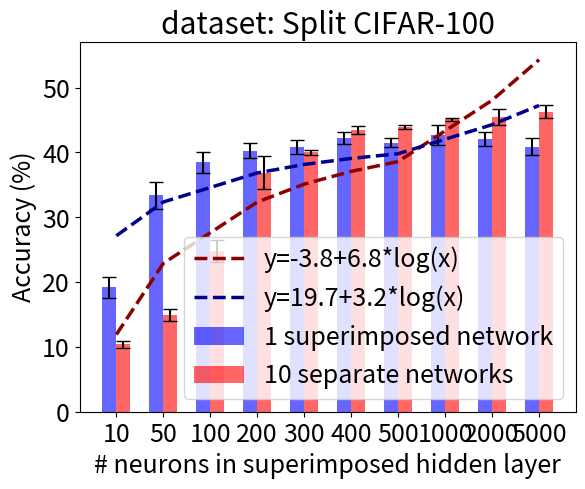
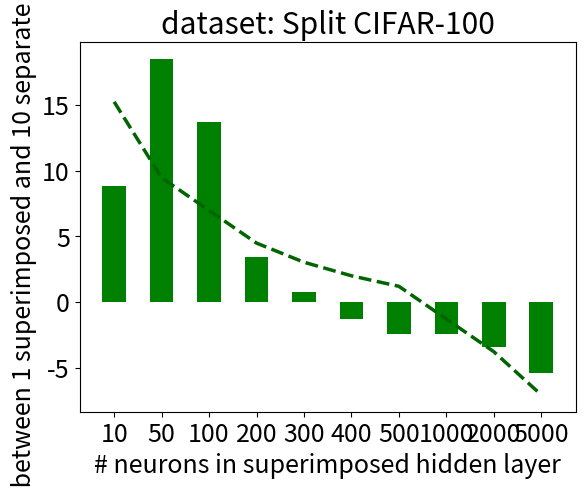

Recreate these plots in Python, in order.
import math
import numpy as np
import matplotlib.pyplot as plt


def plot_histogram(data, x_label, y_label, bins):
    """
    Plot histogram.

    :param data: numbers in a list
    :param x_label: label on x axis
    :param y_label: label on y axis
    :param bins: number of bins in a histogram
    :return: None
    """
    plt.hist(data, density=False, bins=bins)
    plt.xlabel(x_label)
    plt.ylabel(y_label)
    plt.show()


def plot_multiple_histograms(data, num_tasks, metrics, title, colors, y_label, y_min):
    """
    Plot multiple vertical bars for each task.

    :param data: dictionary with mean and std data for each task
    :param num_tasks: number of tasks trained
    :param metrics: list of strings - possibilities: 'acc', 'auroc', 'auprc'
    :param title: plot title (string)
    :param colors: list of colors used for bars (len(colors)=len(metrics))
    :param y_label: label of axis y (string)
    :param y_min: minimum y value
    :return: None
    """
    metrics_names = {
        'acc': 'Accuracy',
        'auroc': 'AUROC',
        'auprc': 'AUPRC'
    }

    # # if you want separate average accuracies for NLP tasks only, CV tasks only and both, uncomment the lines below
    # metrics_names = {
    #     'acc': 'NLP only average',
    #     'auroc': 'CV only average',
    #     'auprc': 'Total average'
    # }

    font = {'size': 20}
    plt.rc('font', **font)
    plt.grid(axis='y')

    bar_width = 0.5
    for i, m in enumerate(metrics):
        heights = [data[i][m] for i in range(num_tasks)]
        x_pos = [(n * len(metrics)) + (i * bar_width) for n in range(num_tasks)]
        plt.bar(x_pos, heights, width=bar_width, color=colors[i], edgecolor='black',
                yerr=[data[i]['std_' + m] for i in range(num_tasks)], capsize=7, label=metrics_names[m])

        # # plot numbers of mean (height) on every bar
        # for j, x in enumerate(x_pos):
        #     plt.text(x - 0.2, y_min + 1, round(heights[j], 1), {'size': 10})

    ax = plt.gca()
    ax.set_ylim([y_min, 100])

    plt.xticks([(i * len(metrics)) + (math.floor(len(metrics) / 2) * bar_width) for i in range(num_tasks)],
               ['Task 1' if i == 0 else 'Task 1-%d' % (i+1) for i in range(num_tasks)])

    plt.ylabel(y_label)
    # plt.title(title)
    plt.legend()
    plt.show()


def plot_multiple_results(num_tasks, num_epochs, first_average, means, stds, legend_lst, title, colors, x_label, y_label, vertical_lines_x, vl_min, vl_max, show_CI=True, text_strings=None):
    """
    Plot more lines from the saved results on the same plot with additional information.

    :param num_tasks: number of tasks trained
    :param num_epochs: number of epochs per task
    :param first_average: string - show results on 'first' task only or the 'average' results until current task index
    :param means: list - [mean_acc, mean_auroc, mean_auprc]
    :param stds: list - [std_acc, std_auroc, std_auprc]
    :param legend_lst: list of label values (len(legend_lst)=len(means))
    :param title: plot title (string)
    :param colors: list of colors used for lines (len(colors)=len(means))
    :param x_label: label of axis x (string)
    :param y_label: label of axis y (string)
    :param vertical_lines_x: x values of where to draw vertical lines
    :param vl_min: vertical lines minimum y value
    :param vl_max: vertical lines maximum y value
    :param show_CI: show confidence interval range (boolean)
    :param text_strings: optional list of text strings to add to the bottom of vertical lines
    :return: None
    """
    font = {'size': 18}
    plt.rc('font', **font)
    plt.grid(axis='y')

    if num_tasks * num_epochs == len(means[0]):
        # plot horizontal lines to explain learning
        for i in range(num_tasks):
            x_min = i * num_epochs if i == 0 else (i * num_epochs) - 1
            x_max = ((i + 1) * num_epochs) - 1
            plt.hlines(y=103, xmin=x_min, xmax=x_max)
            plt.vlines(x=x_min, ymin=102, ymax=104)
            plt.vlines(x=x_max, ymin=102, ymax=104)

            plt.text(x=x_min + 1, y=104, fontsize=12,
                     s='Learning %s; Results for %s' % (str(i+1), str(1) if first_average == 'first' else '1-%s' % (i+1) if i != 0 else str(1)))

    # plot lines with confidence intervals
    i = 0
    for mean, std in zip(means, stds):
        # plot the shaded range of the confidence intervals (mean +/- std)
        if show_CI:
            up_limit = mean + std
            up_limit[up_limit > 100] = 100  # cut accuracies above 100
            down_limit = mean - std
            plt.fill_between(range(len(std)), up_limit, down_limit, color=colors[i], alpha=0.25)

        # plot the mean on top
        plt.plot(range(len(mean)), mean, colors[i], linewidth=3)

        i += 1

    if legend_lst:
        plt.legend(legend_lst, loc='lower left')
    plt.xlabel(x_label)
    plt.ylabel(y_label)
    plt.title(title)
    plt.vlines(vertical_lines_x, vl_min, vl_max, colors='k', linestyles='dashed', linewidth=2, alpha=0.5)
    if text_strings is not None:
        for i in range(len(text_strings)):
            plt.text(vertical_lines_x[i] + 0.5, vl_min, text_strings[i], color='k', alpha=0.5)
    plt.show()


def plot_task_results(data, method_names, markers, colors, x_ticks, x_label, y_label):
    """
    Plot results for different methods.

    :param data: 2D list of results with the shape (num_methods, num_tasks)
    :param method_names: list of methods' names (len=num_methods)
    :param markers: list of point markers (len=num_methods)
    :param colors: list of colors (len=num_methods)
    :param x_ticks: list of strings to show at x axis (len=num_tasks)
    :param x_label: label of axis x (string)
    :param y_label: label of axis y (string)
    :return: None
    """
    font = {'size': 25}
    plt.rc('font', **font)
    plt.grid(axis='y')

    # plt.yticks([75, 80, 85, 90, 95])

    x = list(range(1, 7))

    for i, method_res in enumerate(data):
        plt.plot(x, method_res, label=method_names[i], linestyle='--', color=colors[i], marker=markers[i],
                 linewidth=2, markersize=12)

    plt.xticks(x, x_ticks)
    plt.xlabel(x_label)
    plt.ylabel(y_label)
    plt.legend()
    plt.show()


def plot_heatmap(data, full_value):
    """
    Plot heatmap for the ablation study.

    :param data: 2D list of shape (num_layers, num_layers)
    :param full_value: value of the result without ablation
    :return: None
    """
    import seaborn as sns
    import numpy as np

    font = {'size': 25}
    plt.rc('font', **font)

    data = np.array(data)
    data[data == 0] = full_value

    relative_diff = (-1 + (data / full_value)) * 100

    ax = sns.heatmap(relative_diff, cmap=sns.color_palette("Blues_r", as_cmap=True), linecolor='black', linewidth=1, square=True)

    for i in range(len(data)):
        for j in range(len(data[i])):
            if relative_diff[i, j] < 0:   # upper triangle
                text = ax.text(j + 0.5, i + 0.5, round(relative_diff[i, j], 1), ha="center", va="center", color="black")

    ax.set_xticklabels(list(range(1, 7)))
    ax.set_yticklabels(list(range(1, 7)))

    plt.xlabel('last ablated layer')
    plt.ylabel('first ablated layer')
    plt.show()


def plot_accuracies_all_tasks(data, num_tasks, title, task_names):
    """
    Plot accuracies of all previous tasks like vertical bars.

    :param data: (all_tasks_accuracies_mean, all_tasks_accuracies_std), both are (num_tasks x num_tasks) lower triangular matrices
    :param num_tasks: number of tasks trained
    :param title: plot title (string)
    :param task_names: list of tasks' names as strings
    :return: None

    """
    font = {'size': 15}
    plt.rc('font', **font)

    # # dict of precalculated tasks' upper bound accuracies if trained from scratch (from randomly initialized network)
    # upper_bound_accuracies_std = {
    #     'HS': [87.5, 0.6],
    #     'SA': [72.9, 0.4],
    #     'S': [99.0, 0.5],
    #     'SA_2': [68.5, 1.6],
    #     'C': [97.0, 0.2],
    #     'CIF1': [41.7, 2.4],
    #     'CIF2': [40.1, 3.0],
    #     'CIF3': [46.5, 1.2],
    #     'CIF4': [43.3, 1.6],
    #     'CIF5': [48.7, 1.8]
    # }

    # create 10 sections with varying number of bars
    sections = []
    for i in range(1, num_tasks + 1):
        section = [data[0][i - 1, j] for j in range(i)]
        # section.append(upper_bound_accuracies_std[task_names[i-1]][0])
        sections.append(section)

    # create a figure and axis object
    fig, ax = plt.subplots()

    # set the x and y limits of the plot
    # ax.set_xlim(0, 75)
    # ax.set_ylim(0, 100)

    ax.set_xlim(0, 65)
    ax.set_ylim(0, 100)

    # define a list of colors to use for the bars
    colors = {
        'HS': '#1f77b4',
        'SA': '#ff7f0e',
        'S': '#2ca02c',
        'SA_2': '#d62728',
        'C': '#9467bd',
        'CIF1': '#8c564b',
        'CIF2': '#e377c2',
        'CIF3': '#7f7f7f',
        'CIF4': '#bcbd22',
        'CIF5': '#17becf',
        'CIF6': '#1f77b4',
        'CIF7': '#ff7f0e',
        'CIF8': '#2ca02c',
        'CIF9': '#d62728',
        'CIF10': '#9467bd'
    }

    # plot each section as a set of bars with unique colors
    x_pos = 1
    tick_positions = []
    tick_labels = []
    for i, section in enumerate(sections):
        bar_num = 1
        x_values = [x_pos + j for j in range(len(section))]
        y_values = section
        for j in range(len(section)):
            # to add a bar for upper bound (ub) / separate networks (sn)
            ''' 
            if j == len(section) - 1:   # last bar --> upper bound (ub) / separate networks (sn)
                ax.bar(x_values[j], y_values[j], yerr=upper_bound_accuracies_std[task_names[i]][1], capsize=3, color='0.25')
                # ax.text(x_values[j], 2, 'ub', ha='center', fontsize=8, color='white')
                ax.text(x_values[j], 2, 'sn', ha='center', fontsize=8, color='white')
            else:
                ax.bar(x_values[j], y_values[j], yerr=data[1][i, j], capsize=3, color=colors[task_names[j]])
                ax.text(x_values[j], 2, f'{bar_num}', ha='center', fontsize=10)
                bar_num += 1
            '''
            ax.bar(x_values[j], y_values[j], yerr=data[1][i, j], capsize=3, color=colors['CIF' + str(j+1)])
            ax.text(x_values[j], 2, f'{bar_num}', ha='center', fontsize=10)
            bar_num += 1
        tick_positions.append(np.mean(x_values))
        if i == 0:
            tick_labels.append('Task 1')
        else:
            tick_labels.append(f'Task 1-{i + 1}')
        x_pos += len(section) + 1

    # add labels and title
    ax.set_ylabel('Accuracy (%)')
    ax.set_title(title)

    # set the xticks to be section names instead of numbers
    ax.set_xticks(tick_positions)
    ax.set_xticklabels(tick_labels, fontsize=11)

    # show the plot
    plt.show()


def plot_superposition_capacity(superposition_acc_mean, separate_networks_acc_mean,
                                superposition_acc_std, separate_networks_acc_std, title):
    """
    Plot how superposition capacity changes with enlarging the network
    Comparison of 10 separate networks and 1 superposition network accuracies.

    :param superposition_acc_mean: list of mean accuracies for 1 superimposed network with N neurons in the hidden layer
    :param separate_networks_acc_mean: list of mean accuracies for 10 separate networks with N/10 neurons in the hidden layer
    :param superposition_acc_std: list of accuracies' standard deviation for 1 superimposed network with N neurons in the hidden layer
    :param separate_networks_acc_std: list of accuracies' standard deviation for 10 separate networks with N/10 neurons in the hidden layer
    :param title: title of the plot as a string (dataset name)
    :return: None
    """
    font = {'size': 18}
    plt.rc('font', **font)

    neurons = np.array([10, 50, 100, 200, 300, 400, 500, 1000, 2000, 5000])
    x = np.array(list(range(len(neurons))))

    bar_width = 0.3
    opacity = 0.6

    fig, ax = plt.subplots()

    rects1 = ax.bar(x - (bar_width / 2), superposition_acc_mean, bar_width,
                    yerr=superposition_acc_std, capsize=5,
                    alpha=opacity,
                    color='b',
                    label='1 superimposed network')

    rects2 = ax.bar(x + (bar_width / 2), separate_networks_acc_mean, bar_width,
                    yerr=separate_networks_acc_std, capsize=5,
                    alpha=opacity,
                    color='r',
                    label='10 separate networks')

    # Calculate y values for the logarithmic functions
    y_red = -3.79625 + 6.82273 * np.log(neurons)
    y_blue = 19.70364 + 3.23490 * np.log(neurons)

    # Plot the logarithmic functions
    ax.plot(x, y_red, color='darkred', linewidth=2.5, linestyle='--', label='y=-3.8+6.8*log(x)')
    ax.plot(x, y_blue, color='darkblue', linewidth=2.5, linestyle='--', label='y=19.7+3.2*log(x)')

    ax.set_xlabel('# neurons in superimposed hidden layer')
    ax.set_ylabel('Accuracy (%)')

    ax.set_xticks(x)
    ax.set_xticklabels(neurons)
    ax.legend()

    plt.title('dataset: ' + title)
    plt.show()


def plot_with_log_line(y_values, log_func, title):
    """
    Plot bars with a logarithmic line.

    :param y_values: list of y-values for the bars
    :param log_func: function to calculate y-values for the logarithmic line
    :param title: title of the plot as a string
    :return: None
    """
    font = {'size': 18}
    plt.rc('font', **font)

    neurons = np.array([10, 50, 100, 200, 300, 400, 500, 1000, 2000, 5000])
    x = np.array(list(range(len(neurons))))

    fig, ax = plt.subplots()

    # Plot the bars
    ax.bar(x, y_values, color='green', width=0.5)

    # Calculate y values for the logarithmic line
    y_line = log_func(neurons)

    # Plot the logarithmic line
    ax.plot(x, y_line, color='darkgreen', linewidth=2.5, linestyle='--')

    ax.set_xlabel('# neurons in superimposed hidden layer')
    ax.set_ylabel('Difference between 1 superimposed and 10 separate networks (%)')

    ax.set_xticks(x)
    ax.set_xticklabels(neurons)

    plt.title(title)
    plt.show()


def plot_magnifying_factors(neurons, magnifying_factors):
    """
    Plot magnifying factors for 10 separate networks to reach one superposition network capacity.

    :param neurons: a list of the number of neurons in the superimposed hidden layer
    :param magnifying_factors: 2d list of magnifying factors, first column is for Split CIFAR 100 and
                               the second column is for 10 mixed NLP and CV tasks
    :return: None
    """
    font = {'size': 20}
    plt.rc('font', **font)

    x = neurons
    y1 = [val[0] for val in magnifying_factors]
    y2 = [val[1] for val in magnifying_factors]

    bar_width = 10
    opacity = 0.8

    fig, ax = plt.subplots()

    rects1 = ax.bar(x - (bar_width / 2), y1, bar_width,
                    alpha=opacity,
                    color='b',
                    label='Split CIFAR-100')

    rects2 = ax.bar(x + (bar_width / 2), y2, bar_width,
                    alpha=opacity,
                    color='g',
                    label='10 mixed NLP and CV tasks')

    ax.set_xlabel('# neurons in superimposed hidden layer')
    ax.set_ylabel('magnification factor to achieve superposition capacity')
    ax.set_xticks(x)
    ax.set_xticklabels(x)
    ax.legend()

    plt.show()


if __name__ == '__main__':
    pass

    # plot_magnifying_factors(np.array([10, 50, 100, 200, 300]), [[7, 2], [3, 2.8], [2.4, 2.5], [1.50, 1.35], [1.03, 1.07]])

    plot_superposition_capacity(np.array([19.2, 33.4, 38.5, 40.3, 40.8, 42.2, 41.5, 42.7, 42.1, 40.9]),
                                np.array([10.4, 14.9, 24.8, 36.9, 40.0, 43.5, 43.9, 45.1, 45.5, 46.3]),
                                np.array([1.6, 2.1, 1.6, 1.1, 1.1, 0.9, 0.7, 1.6, 1.1, 1.3]),
                                np.array([0.5, 0.9, 1.7, 2.5, 0.4, 0.6, 0.3, 0.2, 1.2, 1.0]), 'Split CIFAR-100')

    # plot_superposition_capacity(np.array([40.5, 54.9, 59.3, 59.7, 60.8, 60.3, 61.6, 61.7, 60.4, 59.7]),
    #                             np.array([29.9, 47.7, 51.8, 57.0, 60.7, 63.3, 63.6, 63.6, 64.6, 64.4]),
    #                             np.array([2.2, 1.9, 1.2, 1.2, 1.3, 1.2, 0.8, 0.4, 1.0, 1.0]),
    #                             np.array([8.3, 3.1, 1.1, 3.1, 0.7, 1.0, 0.9, 0.7, 0.4, 0.8]), '10 mixed NLP and CV tasks')


    y_values = [8.8, 18.5, 13.7, 3.4, 0.8, -1.3, -2.4, -2.4, -3.4, -5.4]
    def log_func(x):
        return 23.49990 - 3.58782 * np.log(x)
    title = 'dataset: Split CIFAR-100'
    plot_with_log_line(y_values, log_func, title)

    # y_values = [10.6, 7.2, 7.5, 2.7, 0.1, -3.0, -2.0, -1.9, -4.2, -4.7]
    # def log_func(x):
    #     return 17.43547 - 2.84038 * np.log(x)
    # title = 'dataset: 10 mixed NLP and CV tasks'
    # plot_with_log_line(y_values, log_func, title)

